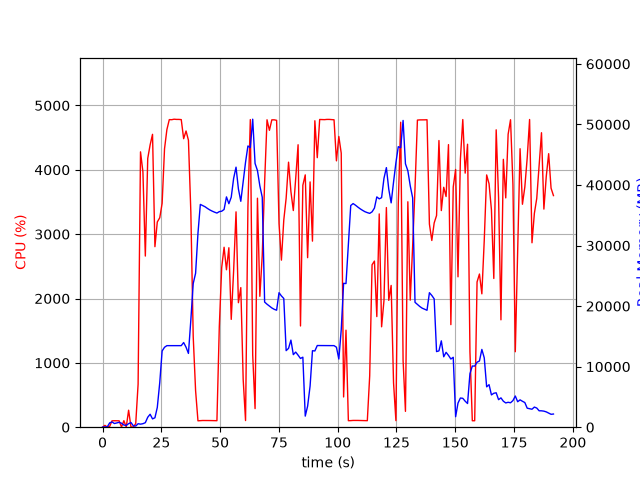

The file beside this chart, header and first rows:
elapsed_time, nproc, cpu, mem_real, mem_virtual
3.695487976074219e-05, 1, 0.0, 9.785, 3186
1.006, 2, 28.8, 48.47, 160.6
2.014, 2, 2.0, 53.83, 165.6
3.021, 4, 11.9, 709.5, 2379
4.029, 6, 99.2, 868.8, 3357
5.037, 3, 100.2, 607.7, 1993
6.045, 3, 99.3, 713, 2089
7.052, 3, 99.2, 802, 2207
8.061, 5, 3.0, 663.5, 2502
9.07, 3, 101.3, 356.7, 1661
10.08, 3, 1.0, 296.4, 1603
11.08, 4, 264.0, 580.3, 2237
12.09, 8, 3.0, 773, 3462
13.1, 3, 3.0, 229.2, 1493
14.11, 1, 56.5, 191.9, 1255
15.12, 1, 669.1, 573.9, 4753
16.15, 1, 4279, 502.5, 4767
17.17, 1, 3967, 578.6, 4783
18.19, 1, 2660, 746, 5367
19.22, 1, 4177, 1646, 6647
20.24, 1, 4388, 2136, 8183
21.25, 1, 4552, 1372, 8191
22.27, 1, 2805, 1557, 8703
23.28, 1, 3190, 3266, 10527
24.33, 1, 3255, 7384, 15657
25.34, 1, 3480, 12590, 29507
26.36, 1, 4327, 13203, 29507
27.36, 1, 4626, 13469, 29507
28.38, 1, 4780, 13469, 29507
29.4, 1, 4779, 13469, 29507
30.42, 1, 4786, 13468, 29507
31.44, 1, 4783, 13468, 29507
32.45, 1, 4783, 13468, 29507
33.47, 1, 4780, 13468, 29507
34.49, 1, 4484, 13980, 29507
35.51, 1, 4604, 13212, 29507
36.53, 1, 4460, 12184, 31371
37.55, 1, 3341, 17727, 45133
38.56, 1, 1409, 23731, 45133
39.57, 1, 567.9, 25426, 65613
40.57, 1, 99.3, 32009, 65613
41.58, 1, 102.2, 36794, 65613
42.59, 1, 104.2, 36604, 65613
43.6, 1, 104.2, 36403, 65613
44.61, 1, 105.3, 36128, 65613
45.61, 1, 103.4, 35882, 65613
46.62, 1, 102.3, 35685, 65613
47.63, 1, 102.0, 35512, 65613
48.64, 1, 101.1, 35366, 65613
49.65, 1, 1559, 35599, 65613
50.67, 1, 2482, 35671, 65633
51.68, 1, 2796, 35957, 65633
52.69, 1, 2447, 38035, 65633
53.72, 1, 2789, 36909, 65633
54.73, 1, 1676, 37983, 90209
55.74, 1, 2429, 41087, 90209
56.76, 1, 3347, 42945, 90209
57.77, 1, 1935, 39352, 90209
58.79, 1, 2169, 37308, 90209
59.8, 1, 742.4, 40509, 90209
... 130 more rows
